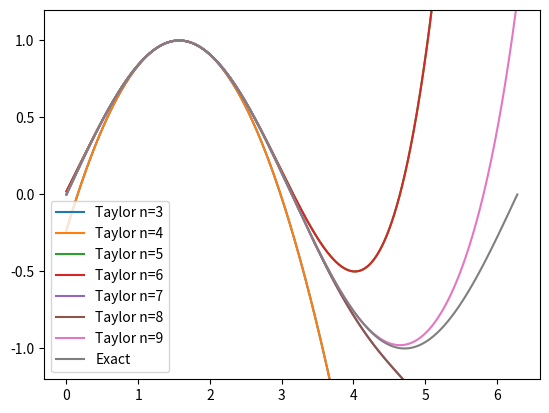

Source code (Python):
from math import factorial
from numpy import * 
from matplotlib.pyplot import *

def df(x,n):
	#pick a nice function with repeating df
	if (n-1)%4 == 0:
		return cos(x)
	elif (n-2)%4 == 0:
		return -sin(x)
	elif (n-3)%4 == 0:
		return -cos(x)
	elif n%4 == 0:
		return sin(x)

#important for the exam!
def taylor(x,a,n,df=df):
	taylor_sum = 0
	for k in range(n):
		taylor_sum += (df(a,k)/factorial(k))*(x-a)**k
	return taylor_sum


#exact solution
x = linspace(0,2*pi,1000)
y_exact = sin(x)

#just to show the result
for n in range(3,10,1):
	y_taylor_approx = taylor(x,pi/2,n)
	plot(x,y_taylor_approx,label="Taylor n=%d" % n)
plot(x,y_exact,label="Exact")
ylim(-1.2,1.2)
legend(loc="best")
show()